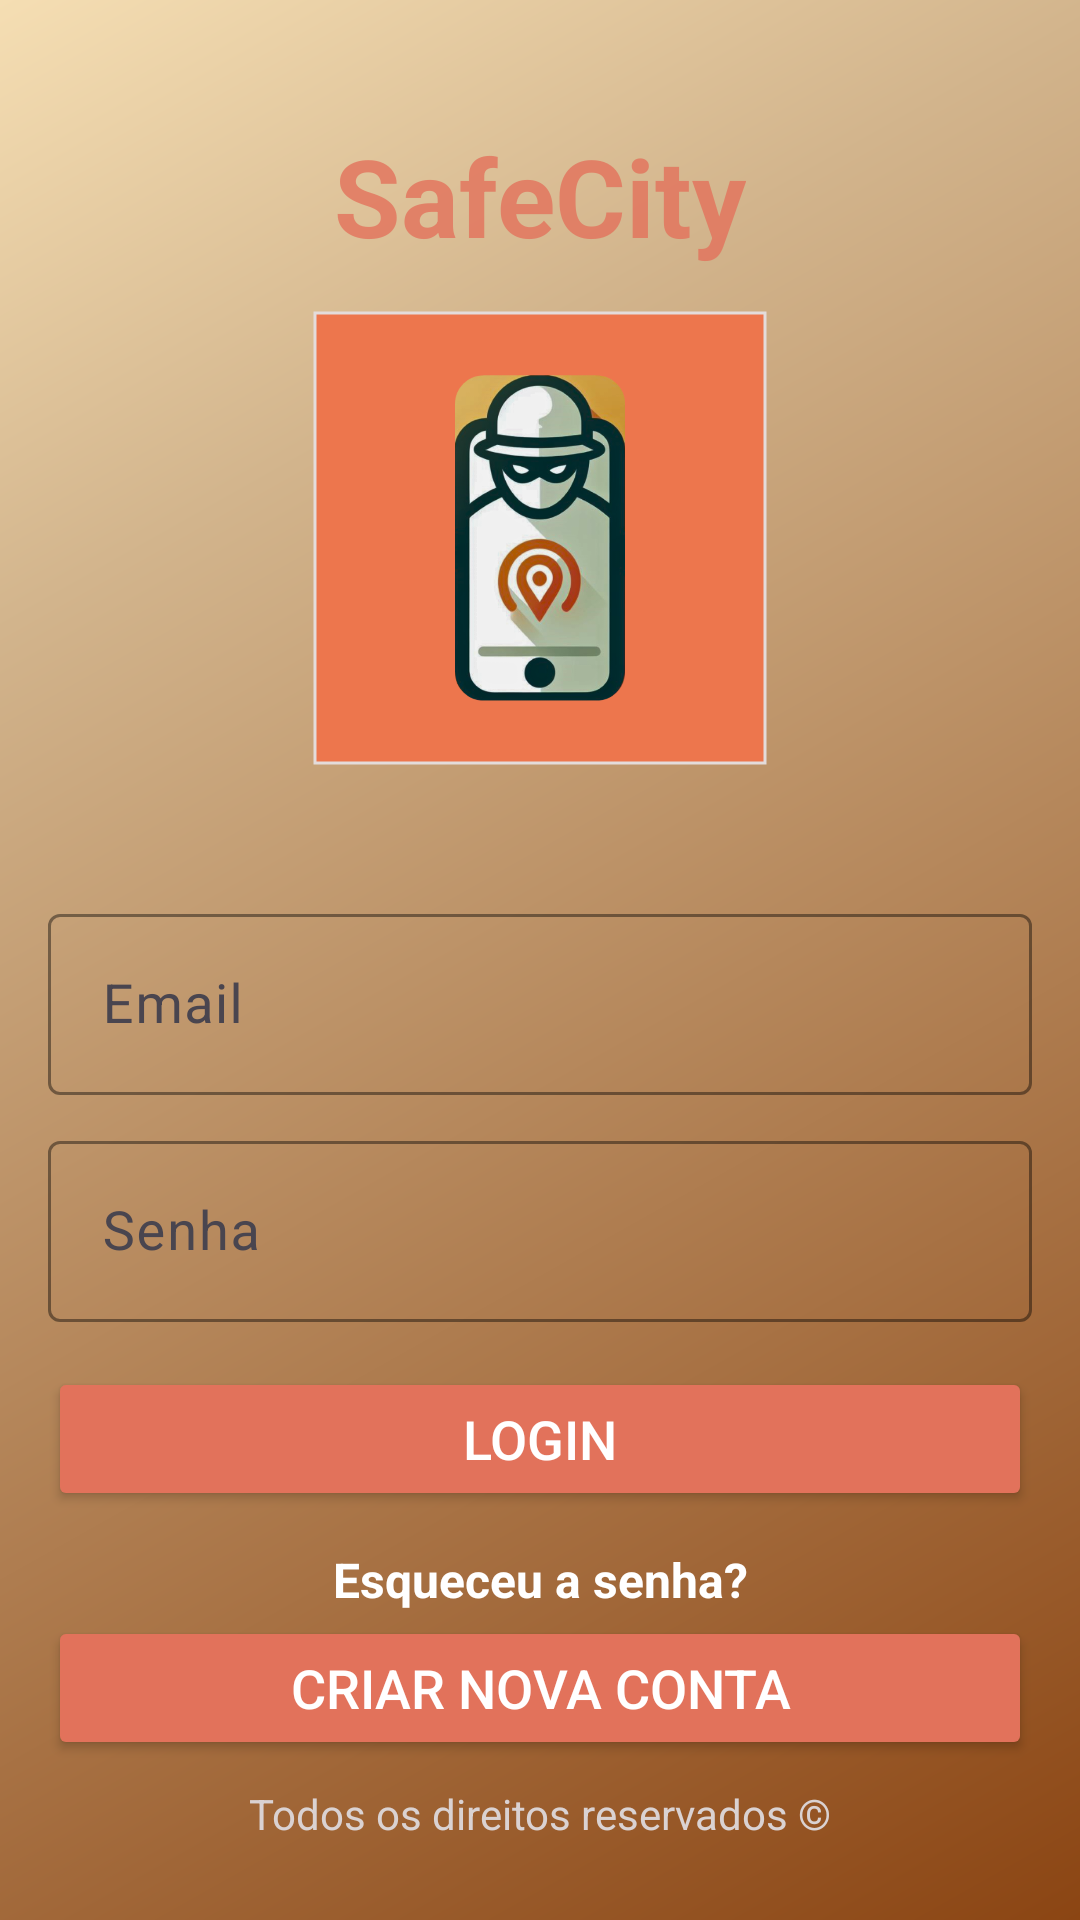

Android layout source for this screen:
<!-- AndroidManifest.xml: application theme Theme.SafeCityApp -->
<!-- res/layout/activity_login.xml -->
<?xml version="1.0" encoding="utf-8"?>
<androidx.constraintlayout.widget.ConstraintLayout
    xmlns:android="http://schemas.android.com/apk/res/android"
    xmlns:app="http://schemas.android.com/apk/res-auto"
    xmlns:tools="http://schemas.android.com/tools"
    android:layout_width="match_parent"
    android:layout_height="match_parent"
    android:background="@drawable/login_background"
    android:padding="16dp"
    tools:context=".LoginActivity">

    <TextView
        android:id="@+id/titleTextView"
        android:layout_width="wrap_content"
        android:layout_height="wrap_content"
        android:text="SafeCity"
        android:textColor="#CEE2725B"
        android:textSize="36sp"
        android:textStyle="bold"
        app:layout_constraintTop_toTopOf="parent"
        app:layout_constraintStart_toStartOf="parent"
        app:layout_constraintEnd_toEndOf="parent"
        app:layout_constraintBottom_toTopOf="@id/logoImageView"
        android:layout_marginTop="25dp"/>

    <com.google.android.material.imageview.ShapeableImageView
        android:id="@+id/logoImageView"
        android:layout_width="160dp"
        android:layout_height="160dp"
        app:shapeAppearanceOverlay="@style/circular"
        android:padding="5dp"
        app:strokeWidth="1dp"
        app:strokeColor="#E4DCDB"
        android:src="@drawable/logo"
        app:layout_constraintTop_toBottomOf="@id/titleTextView"
        app:layout_constraintStart_toStartOf="parent"
        app:layout_constraintEnd_toEndOf="parent"
        android:layout_marginTop="10dp"/>

    <com.google.android.material.textfield.TextInputLayout
        android:id="@+id/loginEmailInputLayout"
        android:layout_width="0dp"
        android:layout_height="wrap_content"
        app:hintEnabled="true"
        app:hintTextAppearance="@style/HintTextStyle"
        app:boxStrokeColor="@android:color/black"
        app:hintTextColor="@color/black"
        app:cursorColor="@color/black"
        app:layout_constraintTop_toBottomOf="@id/logoImageView"
        app:layout_constraintStart_toStartOf="parent"
        app:layout_constraintEnd_toEndOf="parent"
        android:layout_marginTop="40dp">

        <com.google.android.material.textfield.TextInputEditText
            android:id="@+id/loginEmailInput"
            android:layout_width="match_parent"
            android:layout_height="wrap_content"
            android:hint="Email"
            android:textSize="18sp"
            android:textColor="#000000"
            android:textColorHint="#4E4E4E"
            android:padding="18dp"/>
    </com.google.android.material.textfield.TextInputLayout>

    <com.google.android.material.textfield.TextInputLayout
        android:id="@+id/loginPasswordInputLayout"
        android:layout_width="0dp"
        android:layout_height="wrap_content"
        app:hintEnabled="true"
        app:hintTextAppearance="@style/HintTextStyle"
        app:boxStrokeColor="@android:color/black"
        app:hintTextColor="@color/black"
        app:cursorColor="@color/black"
        app:layout_constraintTop_toBottomOf="@id/loginEmailInputLayout"
        app:layout_constraintStart_toStartOf="parent"
        app:layout_constraintEnd_toEndOf="parent"
        android:layout_marginTop="10dp">

        <com.google.android.material.textfield.TextInputEditText
            android:id="@+id/loginPasswordInput"
            android:layout_width="match_parent"
            android:layout_height="wrap_content"
            android:hint="Senha"
            android:textSize="18sp"
            android:textColor="#000000"
            android:textColorHint="#434343"
            android:inputType="textPassword"
            android:padding="18dp"/>
    </com.google.android.material.textfield.TextInputLayout>

    <Button
        android:id="@+id/loginBtn"
        android:layout_width="0dp"
        android:layout_height="wrap_content"
        android:text="Login"
        android:textColor="#FFF"
        android:backgroundTint="#E2725B"
        android:padding="8dp"
        app:layout_constraintTop_toBottomOf="@id/loginPasswordInputLayout"
        app:layout_constraintStart_toStartOf="parent"
        app:layout_constraintEnd_toEndOf="parent"
        android:layout_marginTop="15dp"
        android:textSize="18sp"
        app:strokeWidth="1dp"
        app:strokeColor="#E4DCDB"
        />

    <TextView
        android:id="@+id/forgotPasswordText"
        android:layout_width="wrap_content"
        android:layout_height="wrap_content"
        android:text="Esqueceu a senha?"
        android:textSize="16sp"
        android:textColor="#ffffff"
        android:textStyle="bold"
        android:padding="2dp"
        app:layout_constraintTop_toBottomOf="@id/loginBtn"
        app:layout_constraintStart_toStartOf="parent"
        app:layout_constraintEnd_toEndOf="parent"
        android:layout_marginTop="10dp"
        android:gravity="center"
        android:clickable="true"
        android:focusable="true"/>

    <Button
        android:id="@+id/createAccBtn"
        android:layout_width="0dp"
        android:layout_height="wrap_content"
        android:padding="8dp"
        android:text="Criar nova conta"
        android:textColor="#FFF"
        android:textSize="18sp"
        android:backgroundTint="#E2725B"
        app:strokeWidth="1dp"
        app:strokeColor="#E4DCDB"
        app:layout_constraintTop_toBottomOf="@id/forgotPasswordText"
        app:layout_constraintStart_toStartOf="parent"
        app:layout_constraintEnd_toEndOf="parent"
        app:layout_constraintBottom_toTopOf="@id/bottomTextView"
        android:layout_marginBottom="9dp"/>

    <TextView
        android:id="@+id/bottomTextView"
        android:layout_width="wrap_content"
        android:layout_height="wrap_content"
        android:text="Todos os direitos reservados ©"
        android:textColor="#DAD2D2"
        android:textSize="14sp"
        app:layout_constraintBottom_toBottomOf="parent"
        app:layout_constraintStart_toStartOf="parent"
        app:layout_constraintEnd_toEndOf="parent"
        android:layout_marginBottom="10dp"/>

</androidx.constraintlayout.widget.ConstraintLayout>
<!-- resources referenced by this layout -->
<resources>
  <color name="black">#FF000000</color>
  <!-- drawable login_background (drawable) -->
  <?xml version="1.0" encoding="utf-8"?>
  <shape xmlns:android="http://schemas.android.com/apk/res/android">
      <gradient
          android:type="linear"
          android:angle="315"
          android:startColor="#F5DEB3"
          android:centerColor="#D2B48C"
          android:centerX="25%"
          android:endColor="#8B4513"/>
  </shape>
  <!-- drawable logo: png bitmap (drawable, 260058 bytes) -->
  <style name="HintTextStyle" parent="Widget.MaterialComponents.TextInputLayout.FilledBox.Dense">
          <item name="android:textSize">12sp</item>
          <item name="android:textColor">@color/black</item>
      </style>
  <style name="Theme.SafeCityApp" parent="Base.Theme.SafeCityApp" />
  <style name="Base.Theme.SafeCityApp" parent="Theme.Material3.DayNight.NoActionBar">
          
          
  
          <item name="colorPrimary">@color/orangetom7</item>
          <item name="colorPrimaryVariant">@color/orangetom7</item>
  
      </style>
  <color name="orangetom7">#F4AB77</color>
</resources>
